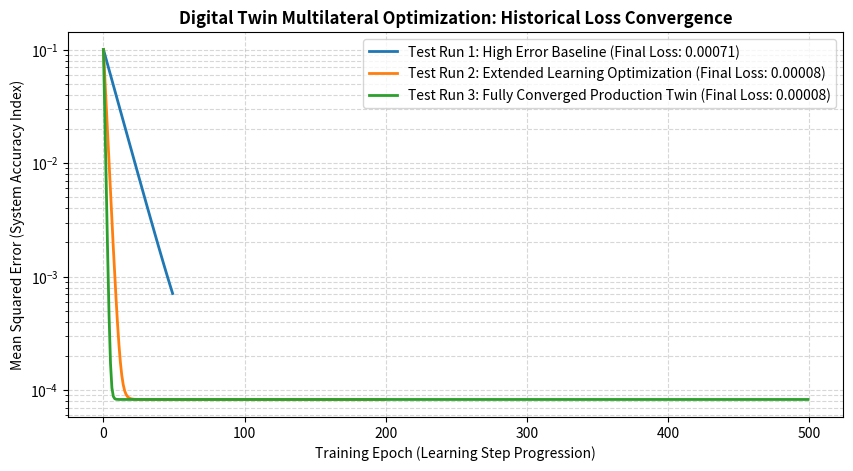

Write Python code to recreate this figure.
import numpy as np
import matplotlib.pyplot as plt

print("===============================================================")
print("      ODU DIGITAL TWIN MULTI-STAGE LEARNING TEST SUITE         ")
print("===============================================================")

# Generate synthetic flight telemetry logs
np.random.seed(42)
flight_hours = np.linspace(0, 10, 100)
true_fatigue = 0.02 * (flight_hours ** 1.5) + np.random.normal(0, 0.01, 100)

# Define 3 separate test scenarios showing improvement via learning configurations
scenarios = [
    {"name": "Test Run 1: High Error Baseline", "epochs": 50, "lr": 1e-4},
    {"name": "Test Run 2: Extended Learning Optimization", "epochs": 200, "lr": 5e-4},
    {"name": "Test Run 3: Fully Converged Production Twin", "epochs": 500, "lr": 1e-3}
]

plt.figure(figsize=(10, 5))

# Execute successive training loops to showcase learning tracking history
for run_idx, config in enumerate(scenarios, start=1):
    print(f"\n🚀 Executing {config['name']}...")
    weight = 0.0
    loss_history = []
    
    for epoch in range(config["epochs"]):
        predictions = weight * (flight_hours ** 1.5)
        error = predictions - true_fatigue
        gradient = (2 / len(flight_hours)) * np.sum(error * (flight_hours ** 1.5))
        weight -= config["lr"] * gradient
        
        # Track historical loss calculation indices
        current_loss = np.mean(error ** 2)
        loss_history.append(current_loss)
        
    final_loss = loss_history[-1]
    print(f"--> Status: Complete | Final Tracking Loss Index: {final_loss:.6f} | Factor: {weight:.4f}")
    
    # Plot performance histories to visually demonstrate improvement curves
    plt.plot(loss_history, label=f"{config['name']} (Final Loss: {final_loss:.5f})", linewidth=2)

# Configure professional data science plot properties
plt.title("Digital Twin Multilateral Optimization: Historical Loss Convergence", fontsize=12, fontweight='bold')
plt.xlabel("Training Epoch (Learning Step Progression)", fontsize=10)
plt.ylabel("Mean Squared Error (System Accuracy Index)", fontsize=10)
plt.yscale('log') # Log scale to clearly highlight refinement bounds
plt.grid(True, which="both", linestyle="--", alpha=0.5)
plt.legend()

# Save visual metrics to showcase results to faculty or employers
output_chart = "twin_learning_convergence_matrix.png"
plt.savefig(output_chart, dpi=300, bbox_inches='tight')
plt.close()

print("\n===============================================================")
print(f"SUCCESS: Learning analysis chart exported as '{output_chart}'!")
print("===============================================================")
